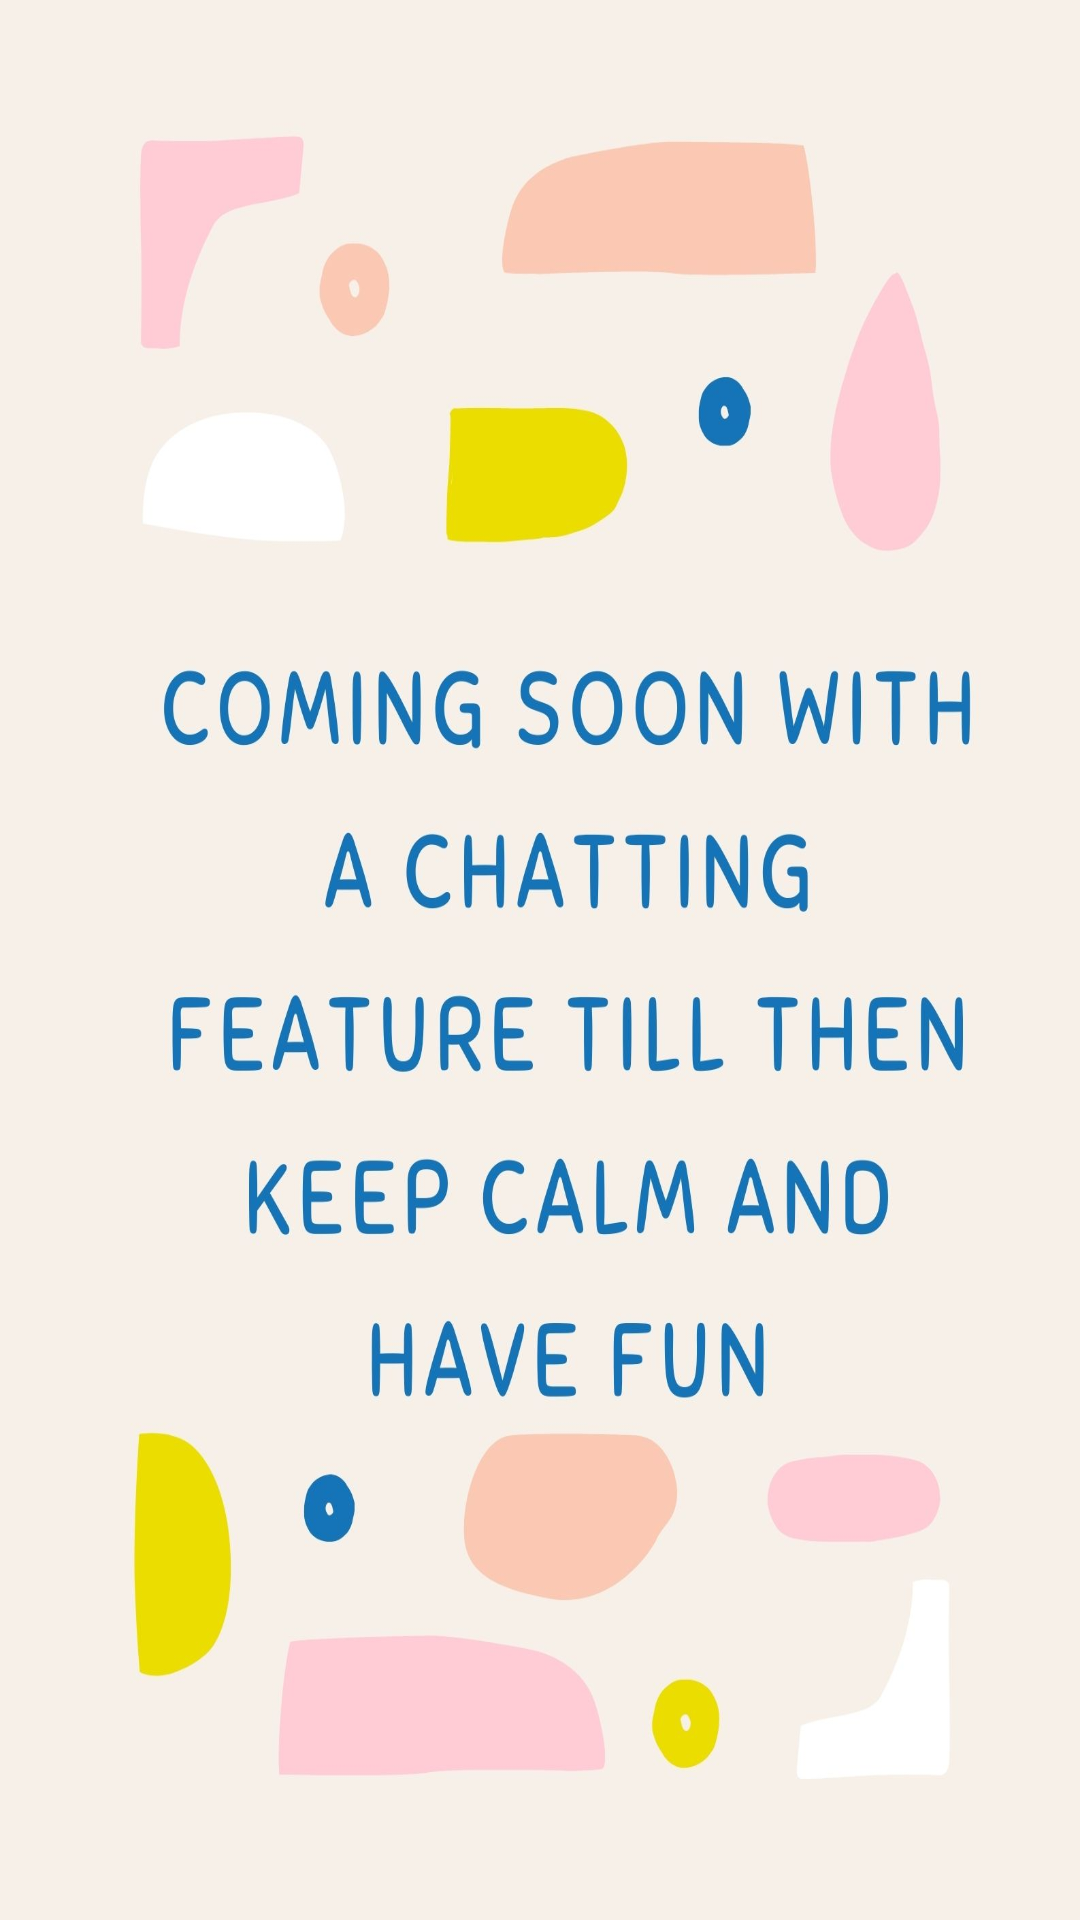

Write the Android layout XML for this screen, with the resource values it uses.
<!-- AndroidManifest.xml: application theme Theme.Vitality -->
<!-- res/layout/fragment_account.xml -->
<?xml version="1.0" encoding="utf-8"?>
<RelativeLayout xmlns:android="http://schemas.android.com/apk/res/android"
    android:layout_width="match_parent"
    android:layout_height="match_parent"
    android:background="@drawable/comingsoon">
    <TextView
        android:layout_width="match_parent"
        android:layout_height="match_parent"

        android:textSize="34sp"/>

</RelativeLayout>
<!-- resources referenced by this layout -->
<resources>
  <!-- drawable comingsoon: jpg bitmap (drawable, 147106 bytes) -->
  <style name="Theme.Vitality" parent="Theme.MaterialComponents.DayNight.NoActionBar">
          
          <item name="colorPrimary">@color/purple_500</item>
          <item name="colorPrimaryVariant">@color/purple_700</item>
          <item name="colorOnPrimary">@color/purple_200</item>
          
          <item name="colorSecondary">@color/teal_200</item>
          <item name="colorSecondaryVariant">@color/teal_700</item>
          <item name="colorOnSecondary">@color/black</item>
          
          <item name="android:statusBarColor" tools:targetApi="l">?attr/colorPrimaryVariant</item>
          
      </style>
  <color name="purple_500">@color/purple_200</color>
  <color name="purple_700">#000000</color>
  <color name="purple_200">#2A7EC6</color>
  <color name="teal_200">#FF03DAC5</color>
  <color name="teal_700">#FF018786</color>
  <color name="black">#FF000000</color>
</resources>
